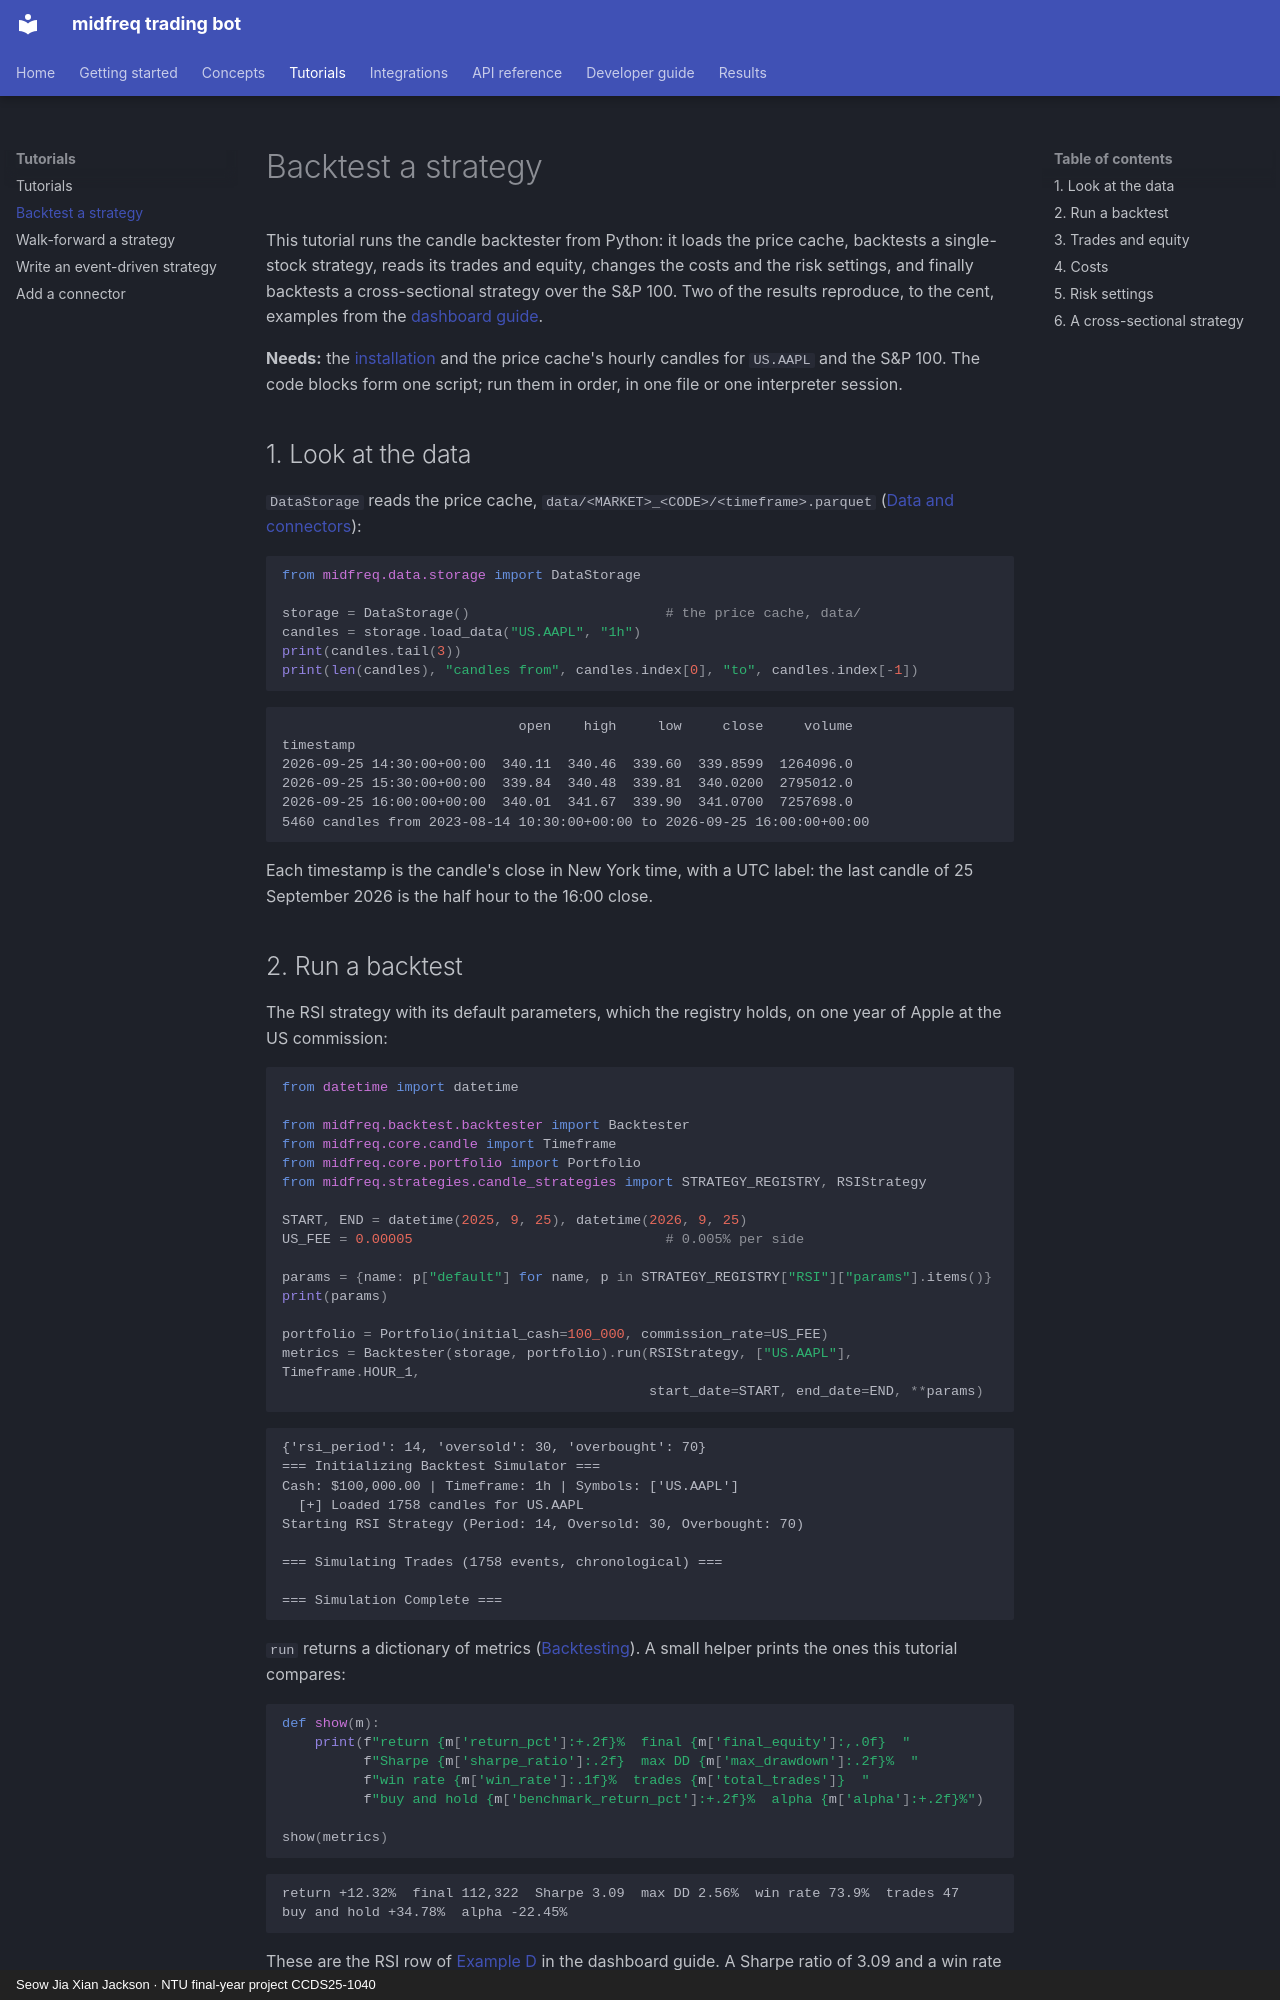

repository: JacksonSeowJX/midfreq-trading-bot · page: tutorials/backtest_a_strategy/index.html · generator: mkdocs · copyright: Seow Jia Xian Jackson · NTU final-year project CCDS25-1040

# Backtest a strategy

This tutorial runs the candle backtester from Python: it loads the price cache, backtests a
single-stock strategy, reads its trades and equity, changes the costs and the risk settings,
and finally backtests a cross-sectional strategy over the S&P 100. Two of the results reproduce,
to the cent, examples from the [dashboard guide](../concepts/dashboard.md).

**Needs:** the [installation](../getting_started/installation.md) and the price cache's hourly
candles for `US.AAPL` and the S&P 100. The code blocks form one script; run them in order, in
one file or one interpreter session.

## 1. Look at the data

`DataStorage` reads the price cache, `data/<MARKET>_<CODE>/<timeframe>.parquet`
([Data and connectors](../concepts/data.md#the-price-cache)):

```python
from midfreq.data.storage import DataStorage

storage = DataStorage()                        # the price cache, data/
candles = storage.load_data("US.AAPL", "1h")
print(candles.tail(3))
print(len(candles), "candles from", candles.index[0], "to", candles.index[-1])
```

```text
                             open    high     low     close     volume
timestamp                                                             
2026-09-25 14:30:00+00:00  340.11  340.46  339.60  339.8599  1264096.0
2026-09-25 15:30:00+00:00  339.84  340.48  339.81  340.0200  2795012.0
2026-09-25 16:00:00+00:00  340.01  341.67  339.90  341.0700  7257698.0
5460 candles from 2023-08-14 10:30:00+00:00 to 2026-09-25 16:00:00+00:00
```

Each timestamp is the candle's close in New York time, with a UTC label: the last candle of
25 September 2026 is the half hour to the 16:00 close.

## 2. Run a backtest

The RSI strategy with its default parameters, which the registry holds, on one year of Apple at
the US commission:

```python
from datetime import datetime

from midfreq.backtest.backtester import Backtester
from midfreq.core.candle import Timeframe
from midfreq.core.portfolio import Portfolio
from midfreq.strategies.candle_strategies import STRATEGY_REGISTRY, RSIStrategy

START, END = datetime(2025, 9, 25), datetime(2026, 9, 25)
US_FEE = 0.00005                               # 0.005% per side

params = {name: p["default"] for name, p in STRATEGY_REGISTRY["RSI"]["params"].items()}
print(params)

portfolio = Portfolio(initial_cash=100_000, commission_rate=US_FEE)
metrics = Backtester(storage, portfolio).run(RSIStrategy, ["US.AAPL"], Timeframe.HOUR_1,
                                             start_date=START, end_date=END, **params)
```

```text
{'rsi_period': 14, 'oversold': 30, 'overbought': 70}
=== Initializing Backtest Simulator ===
Cash: $100,000.00 | Timeframe: 1h | Symbols: ['US.AAPL']
  [+] Loaded 1758 candles for US.AAPL
Starting RSI Strategy (Period: 14, Oversold: 30, Overbought: 70)

=== Simulating Trades (1758 events, chronological) ===

=== Simulation Complete ===
```

`run` returns a dictionary of metrics ([Backtesting](../concepts/backtesting.md#the-candle-backtester)).
A small helper prints the ones this tutorial compares:

```python
def show(m):
    print(f"return {m['return_pct']:+.2f}%  final {m['final_equity']:,.0f}  "
          f"Sharpe {m['sharpe_ratio']:.2f}  max DD {m['max_drawdown']:.2f}%  "
          f"win rate {m['win_rate']:.1f}%  trades {m['total_trades']}  "
          f"buy and hold {m['benchmark_return_pct']:+.2f}%  alpha {m['alpha']:+.2f}%")

show(metrics)
```

```text
return +12.32%  final 112,322  Sharpe 3.09  max DD 2.56%  win rate 73.9%  trades 47  buy and hold +34.78%  alpha -22.45%
```

These are the RSI row of [Example D](../concepts/dashboard.md#example-d-three-indicator-strategies-on-one-stock)
in the dashboard guide. A Sharpe ratio of 3.09 and a win rate of 74% look strong, yet holding
the stock returned almost three times as much: with 100 shares a trade, most of the capital
sits in cash, which also keeps the drawdown small.
